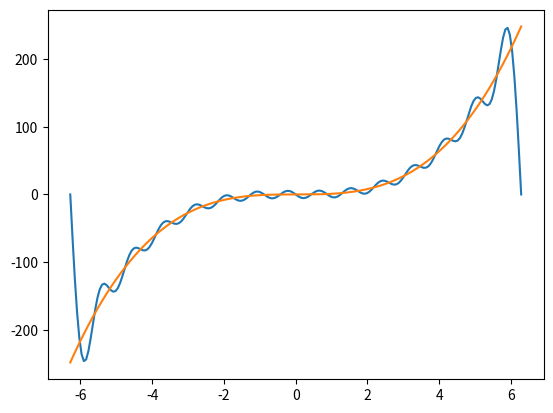

The matplotlib source for this figure:
import numpy as np
import matplotlib.pyplot as plt
from scipy.integrate import quad

def f(x):
    return x*x*x

pi = np.pi
T = 4*pi
jisuu = 15
omega = 2*pi/T
a = []
b = []
for num in range(0,jisuu):
    a.append(quad(lambda x,k : f(x)*np.cos(k*omega*x),-T/2,T/2,args = num)[0])
    b.append(quad(lambda x,k : f(x)*np.sin(k*omega*x),-T/2,T/2,args = num)[0])

def f2(x):
    result = a[0]/2*2/T
    for num in range(1,jisuu):
        result = result + 2/T*a[num]*np.cos(num*omega*x)+2/T*b[num]*np.sin(num*omega*x)
    return result

xx = np.linspace(-T/2,T/2,200)
yy = f2(xx)

plt.plot(xx,yy)
plt.plot(xx,f(xx))
plt.show()
